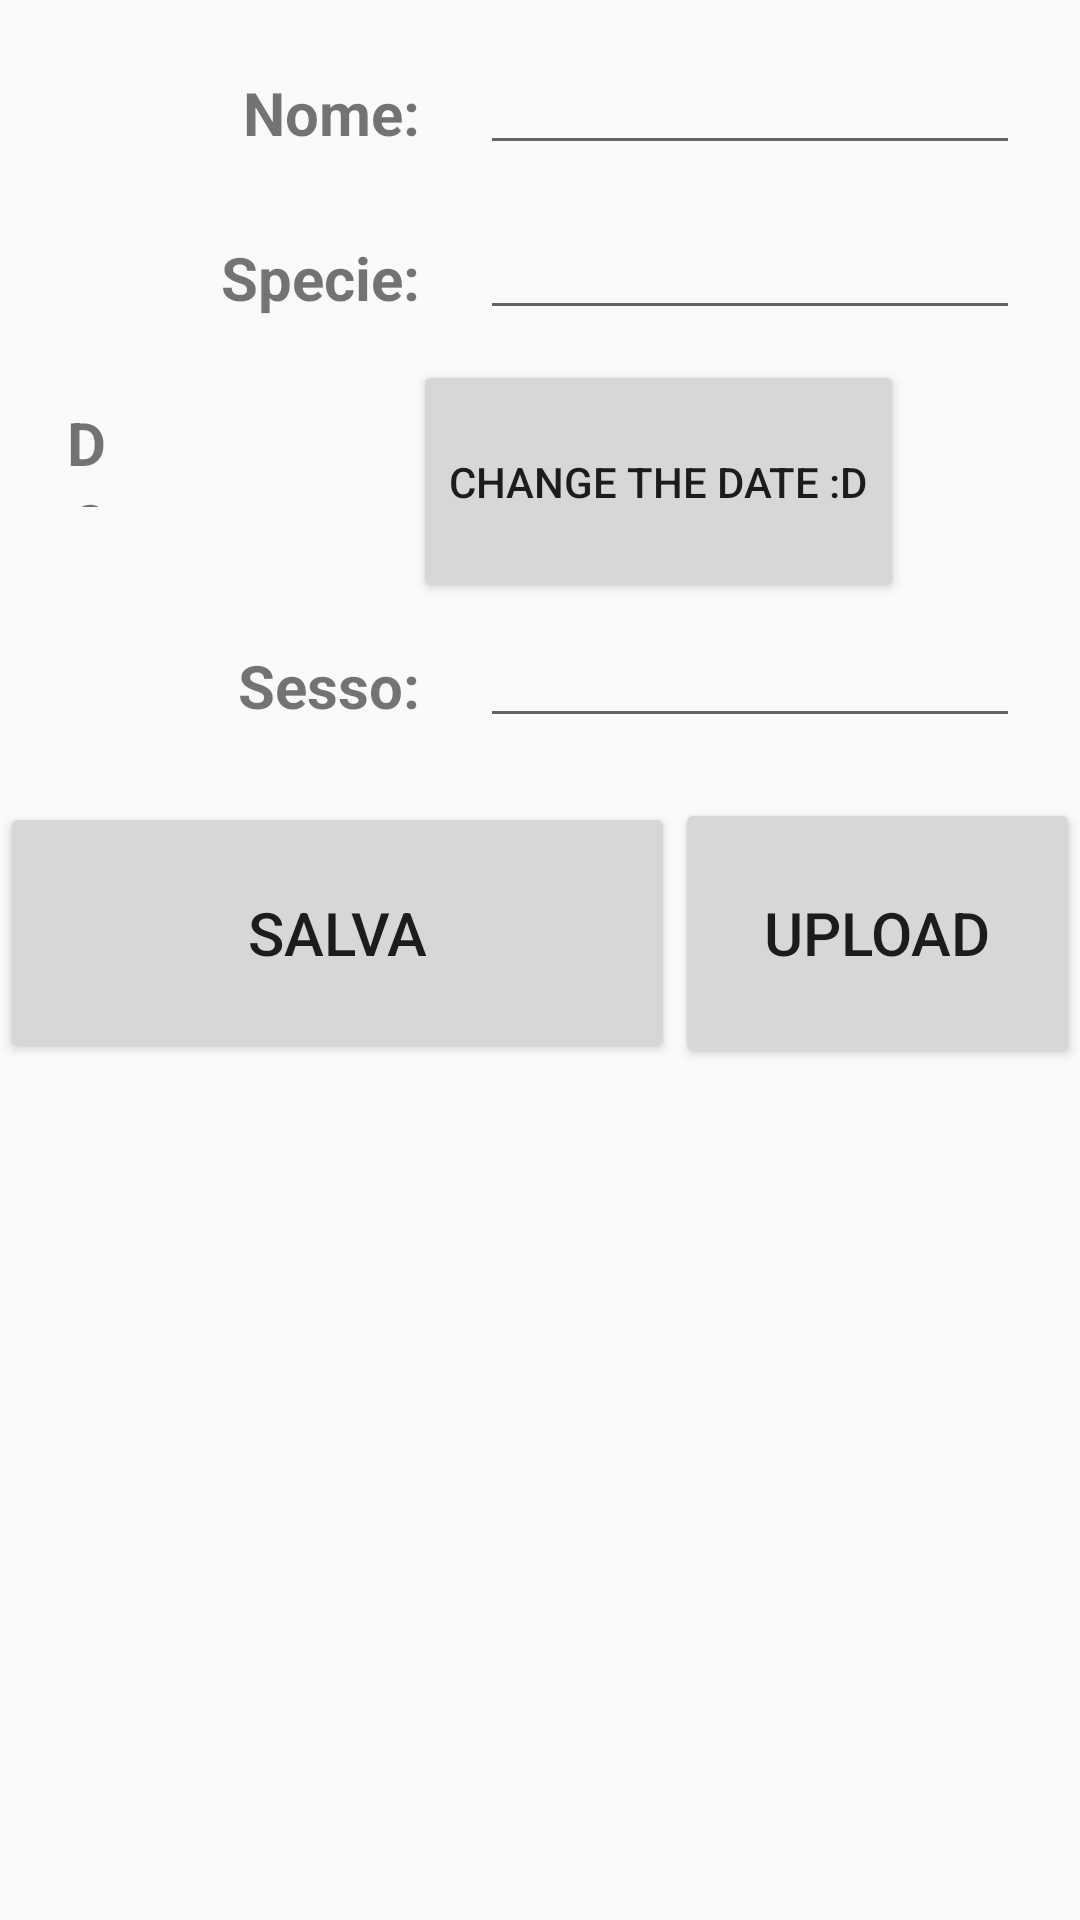

Write the Android layout XML for this screen, with the resource values it uses.
<!-- AndroidManifest.xml: application theme AppTheme -->
<!-- res/layout/fragment_animal_data.xml -->
<FrameLayout xmlns:android="http://schemas.android.com/apk/res/android"
    xmlns:tools="http://schemas.android.com/tools"
    xmlns:app="http://schemas.android.com/apk/res-auto"
    android:layout_width="match_parent"
    android:layout_height="match_parent"
    tools:context="com.example.matte.mypet_testlogin.AnimalDataFragment">

    <ScrollView
        android:layout_width="match_parent"
        android:layout_height="match_parent">

        <GridLayout
            android:layout_width="match_parent"
            android:layout_height="wrap_content"
            android:orientation="vertical">

            

            <TableLayout
                android:layout_width="match_parent"
                android:layout_height="wrap_content"
                android:orientation="horizontal"
                android:weightSum="1"
                android:layout_margin="10dp">

                <TableRow
                    android:layout_width="match_parent"
                    android:layout_height="match_parent"
                    android:weightSum="1"
                    android:orientation="horizontal">

                    <TextView
                        android:text="Nome:"
                        android:layout_width="0dp"
                        android:gravity="right|fill_vertical"
                        android:layout_weight="0.4"
                        android:padding="0dp"
                        android:layout_height="35dp"
                        android:textStyle="bold"
                        android:id="@+id/textView20"
                        android:layout_margin="10dp"
                        android:textSize="20sp" />

                    <EditText
                        android:text=""
                        android:layout_width="0dp"
                        android:layout_height="35dp"
                        android:id="@+id/animalNameEditText"
                        android:layout_weight="0.6"
                        android:gravity="left|fill_vertical"
                        android:padding="0dp"
                        android:layout_margin="10dp"
                        android:textSize="20sp"
                        android:maxLines="1" />

                </TableRow>

                <TableRow
                    android:layout_width="match_parent"
                    android:layout_height="match_parent"
                    android:orientation="horizontal"
                    android:weightSum="1">

                    <TextView
                        android:text="Specie:"
                        android:layout_width="0dp"
                        android:gravity="right|fill_vertical"
                        android:layout_weight="0.4"
                        android:layout_height="35dp"
                        android:textStyle="bold"
                        android:id="@+id/textView22"
                        android:layout_margin="10dp"
                        android:padding="0dp"
                        android:textSize="20sp" />

                    <EditText
                        android:text=""
                        android:layout_width="0dp"
                        android:layout_height="35dp"
                        android:id="@+id/animalSpeciesEditText"
                        android:layout_weight="0.6"
                        android:gravity="left|fill_vertical"
                        android:padding="0dp"
                        android:layout_margin="10dp"
                        android:textSize="20sp"
                        android:maxLines="1" />
                </TableRow>

                <TableRow
                    android:layout_width="match_parent"
                    android:layout_height="match_parent"
                    android:orientation="horizontal">

                    <TextView
                        android:text="Data di Nascita:"
                        android:layout_width="0dp"
                        android:gravity="right|fill_vertical"
                        android:layout_weight="0.4"
                        android:padding="0dp"
                        android:layout_height="35dp"
                        android:textStyle="bold"
                        android:id="@+id/textView33"
                        android:layout_margin="10dp"
                        android:textSize="20sp" />

                    <TextView
                        android:text=""
                        android:layout_width="0dp"
                        android:layout_height="35dp"
                        android:inputType="date"
                        android:id="@+id/animalBirthDateTextView"
                        android:layout_weight="0.6"
                        android:gravity="left|fill_vertical"
                        android:padding="0dp"
                        android:layout_margin="10dp"
                        android:textSize="20sp"
                        android:maxLines="1"/>

                    <Button
                        android:text="CHANGE THE DATE :D"
                        android:layout_width="261dp"
                        android:layout_height="81dp"
                        android:id="@+id/changeAnimalBirthDateButton"
                        android:layout_gravity="center_horizontal" />

                </TableRow>

                <TableRow
                    android:layout_width="match_parent"
                    android:layout_height="match_parent"
                    android:weightSum="1"
                    android:orientation="horizontal" >

                    <TextView
                        android:text="Sesso:"
                        android:layout_width="0dp"
                        android:gravity="right|fill_vertical"
                        android:layout_weight="0.4"
                        android:padding="0dp"
                        android:layout_height="35dp"
                        android:textStyle="bold"
                        android:id="@+id/textView24"
                        android:layout_margin="10dp"
                        android:textSize="20sp" />

                    <EditText
                        android:text=""
                        android:layout_width="0dp"
                        android:layout_height="35dp"
                        android:id="@+id/animalGenderEditText"
                        android:layout_weight="0.6"
                        android:gravity="left|fill_vertical"
                        android:padding="0dp"
                        android:layout_margin="10dp"
                        android:textSize="20sp"
                        android:maxLines="1" />
                </TableRow>

            </TableLayout>

            <LinearLayout
                android:layout_width="match_parent"
                android:layout_height="wrap_content"
                android:textAlignment="gravity">

                <Button
                    android:text="Salva"
                    android:layout_width="225dp"
                    android:layout_height="87dp"
                    android:id="@+id/buttonSendAnimData"
                    android:layout_gravity="center"
                    android:textSize="20sp" />

                <Button
                    android:text="Upload"
                    android:layout_width="200dp"
                    android:layout_height="90dp"
                    android:id="@+id/buttonUploadAnimalImg"
                    android:layout_gravity="center"
                    android:textSize="20sp"
                    android:layout_weight="1"/>
            </LinearLayout>

            <ImageView
                android:layout_width="250dp"
                android:layout_height="250dp"
                android:id="@+id/imageViewAnimalData"
                android:layout_weight="1"
                android:layout_gravity="center" />

        </GridLayout>
    </ScrollView>

</FrameLayout>
<!-- resources referenced by this layout -->
<resources>
  <style name="AppTheme" parent="Theme.AppCompat.Light.DarkActionBar">
          
          <item name="colorPrimary">@color/colorPrimary</item>
          <item name="colorPrimaryDark">@color/colorPrimaryDark</item>
          <item name="colorAccent">@color/colorAccent</item>
      </style>
  <color name="colorPrimary">#00a31b</color>
  <color name="colorPrimaryDark">#00bf4d</color>
  <color name="colorAccent">#4dd5ff</color>
</resources>
